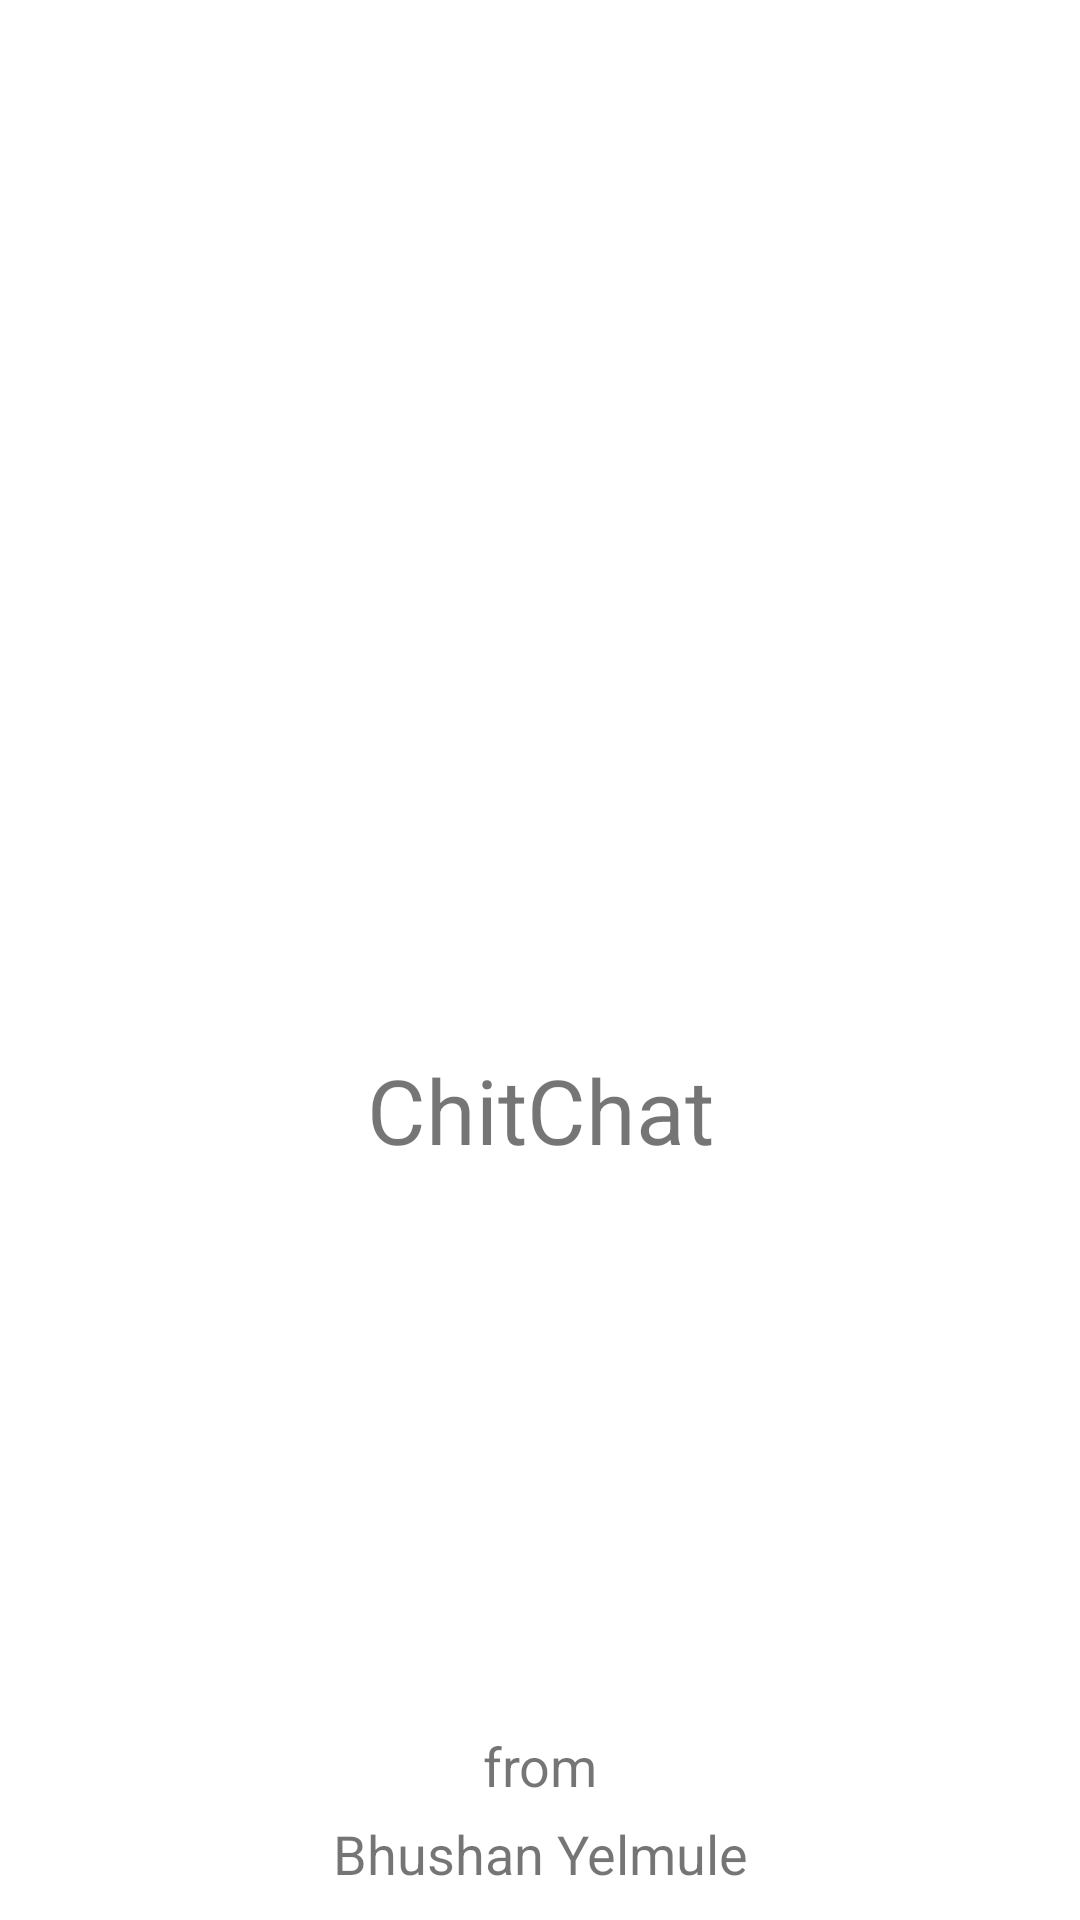

The Android layout XML behind this screen, and the referenced resources:
<!-- AndroidManifest.xml: application theme Theme.ChitChat -->
<!-- res/layout/activity_main.xml -->
<?xml version="1.0" encoding="utf-8"?>
<RelativeLayout xmlns:android="http://schemas.android.com/apk/res/android"
    xmlns:app="http://schemas.android.com/apk/res-auto"
    xmlns:tools="http://schemas.android.com/tools"
    android:layout_width="match_parent"
    android:layout_height="match_parent"
    tools:context=".activity.MainActivity"
    >

    <LinearLayout
        android:layout_width="match_parent"
        android:layout_height="wrap_content"
        android:gravity="center"
        android:layout_centerInParent="true"
        android:orientation="vertical">

        <ImageView
            android:layout_width="100dp"
            android:layout_height="100dp"
            android:background="@drawable/applogo"
            />
    <TextView
        android:layout_width="match_parent"
        android:layout_height="wrap_content"
        android:gravity="center"
        android:text="ChitChat"
        android:layout_margin="10dp"
        android:textSize="30sp"/>

    </LinearLayout>
  <LinearLayout
      android:layout_width="match_parent"
      android:layout_height="wrap_content"
      android:orientation="vertical"
      android:layout_alignParentBottom="true"
      >
      <TextView
          android:layout_width="match_parent"
          android:layout_height="wrap_content"
          android:text="from"
          android:gravity="center"
          android:textSize="18sp"
          android:layout_margin="5dp"
          />
      <TextView
          android:layout_width="match_parent"
          android:layout_height="wrap_content"
          android:text="Bhushan Yelmule"
          android:textSize="18sp"
          android:gravity="center"
          android:layout_marginBottom="10dp"
          />

  </LinearLayout>
</RelativeLayout>
<!-- resources referenced by this layout -->
<resources>
  <style name="Theme.ChitChat" parent="Theme.MaterialComponents.DayNight.NoActionBar">
          
          <item name="colorPrimary">@color/purple_500</item>
          <item name="colorPrimaryVariant">@color/purple_700</item>
          <item name="colorOnPrimary">@color/white</item>
          
          <item name="colorSecondary">@color/teal_200</item>
          <item name="colorSecondaryVariant">@color/teal_700</item>
          <item name="colorOnSecondary">@color/black</item>
          
          <item name="android:statusBarColor">?attr/colorPrimaryVariant</item>
          
      </style>
  <color name="purple_500">#FF6200EE</color>
  <color name="purple_700">#FF3700B3</color>
  <color name="white">#FFFFFFFF</color>
  <color name="teal_200">#FF03DAC5</color>
  <color name="teal_700">#FF018786</color>
  <color name="black">#FF000000</color>
</resources>
